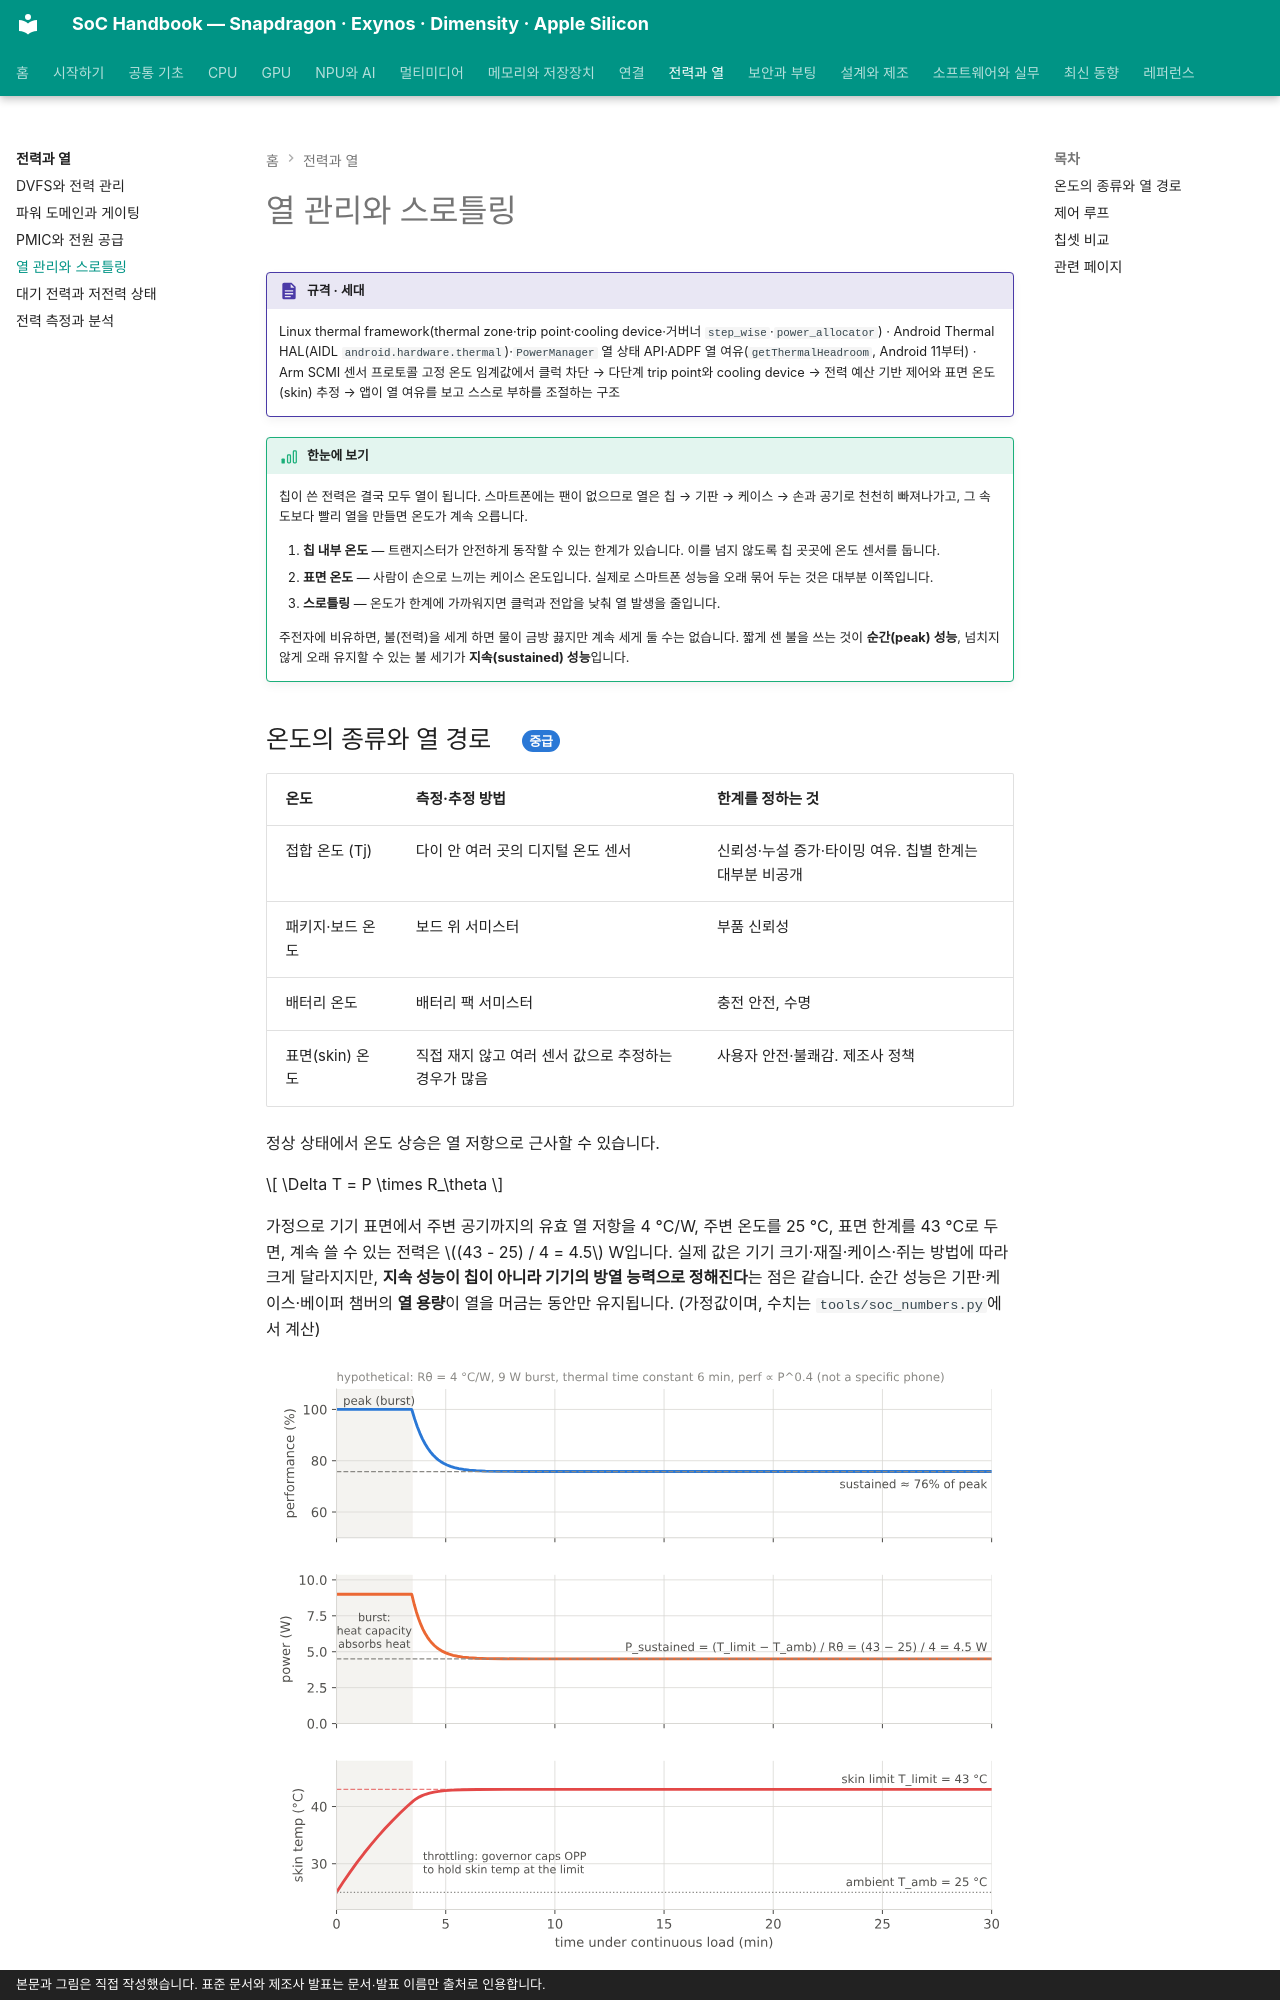

repository: goodhosup/soc · page: power/thermal/index.html · generator: mkdocs · copyright: 본문과 그림은 직접 작성했습니다. 표준 문서와 제조사 발표는 문서·발표 이름만 출처로 인용합니다.

# 열 관리와 스로틀링

!!! spec "규격 · 세대"
    Linux thermal framework(thermal zone·trip point·cooling device·거버너 `step_wise`·`power_allocator`) · Android Thermal HAL(AIDL `android.hardware.thermal`)·`PowerManager` 열 상태 API·ADPF 열 여유(`getThermalHeadroom`, Android 11부터) · Arm SCMI 센서 프로토콜
    고정 온도 임계값에서 클럭 차단 → 다단계 trip point와 cooling device → 전력 예산 기반 제어와 표면 온도(skin) 추정 → 앱이 열 여유를 보고 스스로 부하를 조절하는 구조

!!! basic "한눈에 보기"
    칩이 쓴 전력은 결국 모두 열이 됩니다. 스마트폰에는 팬이 없으므로 열은 칩 → 기판 → 케이스 → 손과 공기로 천천히 빠져나가고, 그 속도보다 빨리 열을 만들면 온도가 계속 오릅니다.

    1. **칩 내부 온도** — 트랜지스터가 안전하게 동작할 수 있는 한계가 있습니다. 이를 넘지 않도록 칩 곳곳에 온도 센서를 둡니다.
    2. **표면 온도** — 사람이 손으로 느끼는 케이스 온도입니다. 실제로 스마트폰 성능을 오래 묶어 두는 것은 대부분 이쪽입니다.
    3. **스로틀링** — 온도가 한계에 가까워지면 클럭과 전압을 낮춰 열 발생을 줄입니다.

    주전자에 비유하면, 불(전력)을 세게 하면 물이 금방 끓지만 계속 세게 둘 수는 없습니다. 짧게 센 불을 쓰는 것이 **순간(peak) 성능**, 넘치지 않게 오래 유지할 수 있는 불 세기가 **지속(sustained) 성능**입니다.
